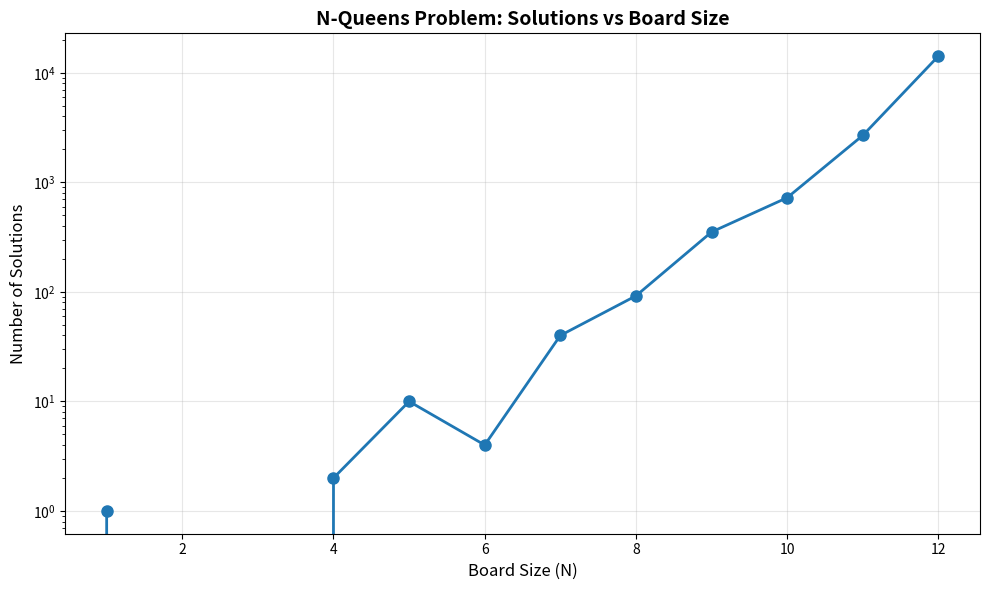

Reproduce this figure in Python.
import matplotlib.pyplot as plt

def count_n_queens(n):
    """Count all solutions to the N-Queens problem."""
    def is_safe(board, row, col):
        # Check column
        for i in range(row):
            if board[i] == col:
                return False

        # Check diagonals
        for i in range(row):
            if abs(board[i] - col) == abs(i - row):
                return False

        return True

    def solve(board, row):
        if row == n:
            return 1

        count = 0
        for col in range(n):
            if is_safe(board, row, col):
                board[row] = col
                count += solve(board, row + 1)
                board[row] = -1

        return count

    board = [-1] * n
    return solve(board, 0)


def plot_solutions(n_values, solution_counts):
    """Plot the number of solutions for different N values."""
    plt.figure(figsize=(10, 6))
    plt.plot(n_values, solution_counts, marker='o', linewidth=2, markersize=8)
    plt.xlabel('Board Size (N)', fontsize=12)
    plt.ylabel('Number of Solutions', fontsize=12)
    plt.title('N-Queens Problem: Solutions vs Board Size', fontsize=14, fontweight='bold')
    plt.grid(True, alpha=0.3)
    plt.yscale('log')
    plt.tight_layout()
    plt.savefig('n_queens_graph.png', dpi=300)
    plt.show()


if __name__ == "__main__":
    print("N-Queens Solution Counter")
    print("-" * 30)

    n_values = []
    solution_counts = []

    for n in range(1, 13):
        solutions = count_n_queens(n)
        print(f"N = {n:2d}: {solutions:6d} solutions")
        n_values.append(n)
        solution_counts.append(solutions)

    print("\nGenerating graph...")
    plot_solutions(n_values, solution_counts)
